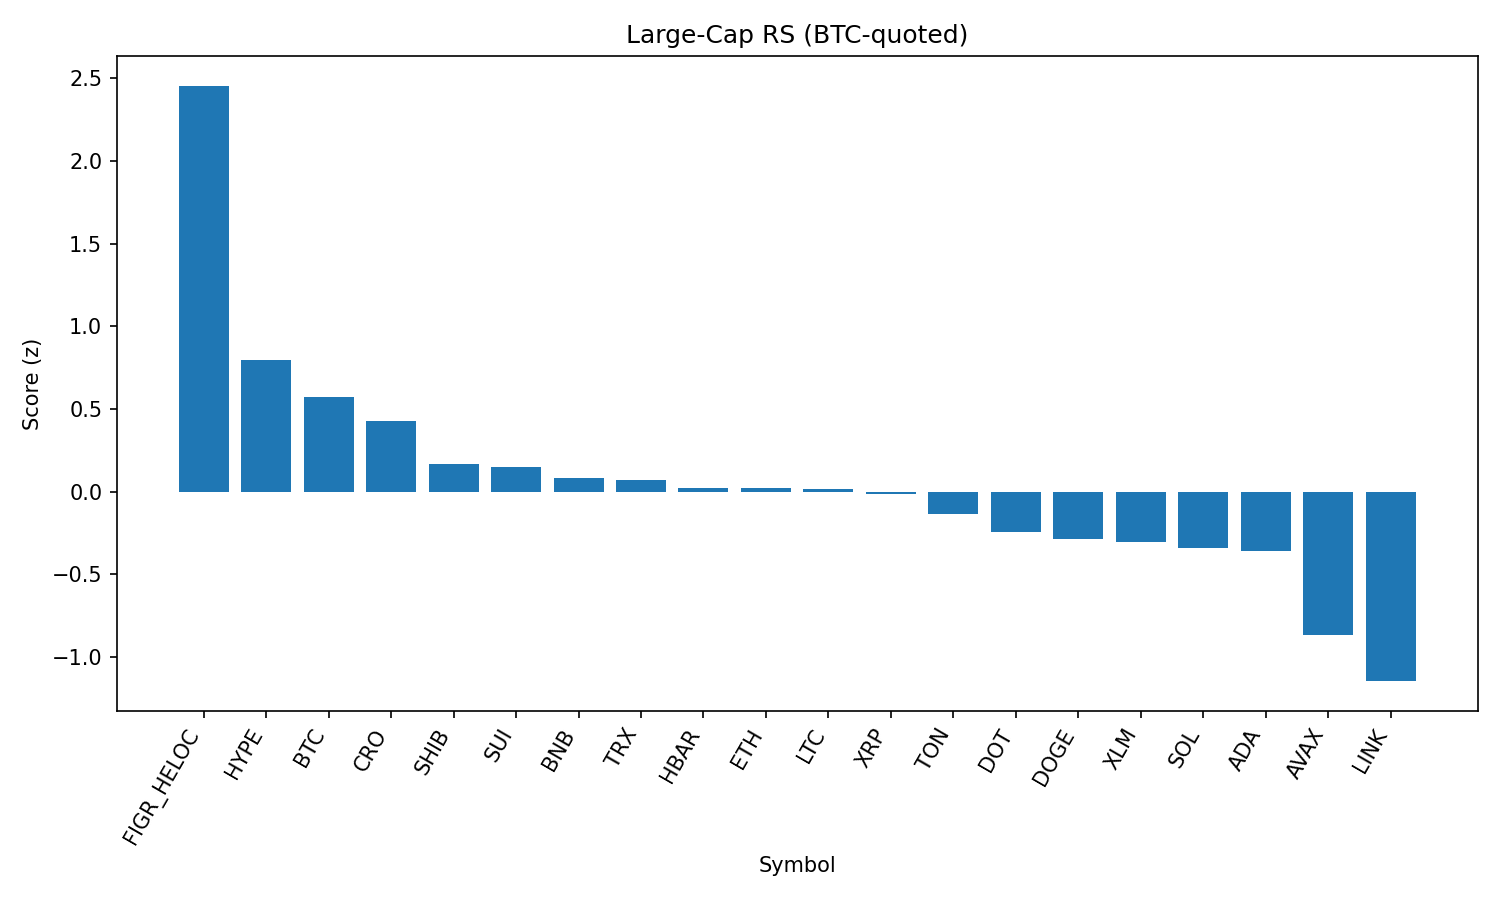

Source data for this figure (header and first rows):
rank, name, symbol, price_btc, price_usd, pct_1h_btc, pct_24h_btc, pct_7d_btc, market_cap_rank, market_cap_usd, volume_usd, score
1, Figure Heloc, FIGR_HELOC, 9.32e-06, 1.034, 0.5862, 4.439, 4.364, 16, 12658508664, 215620101, 2.454
2, Hyperliquid, HYPE, 0.0004108, 45.55, 0.168, 0.1195, 0.1816, 18, 12338820403, 310778214, 0.7953
3, Bitcoin, BTC, 1.0, 110904, 0.0, 0.0, 0.0, 1, 2210220997963, 38557915606, 0.5713
4, Cronos, CRO, 2.42e-06, 0.2685, 0.6247, -2.312, -16.72, 26, 9022794835, 228840275, 0.4251
5, Shiba Inu, SHIB, 1.09632e-10, 1.216e-05, 0.08157, -1.919, -2.065, 31, 7167490803, 159114670, 0.1669
6, Sui, SUI, 2.976e-05, 3.3, 0.09153, -1.75, -4.188, 19, 11791139556, 666826985, 0.152
7, BNB, BNB, 0.007633, 846.4, -0.2132, -0.262, -2.066, 5, 117896484464, 913046083, 0.08345
8, TRON, TRX, 3.02e-06, 0.3352, -0.1423, -0.9225, -1.412, 10, 31747810859, 717145332, 0.0689
9, Hedera, HBAR, 1.93e-06, 0.2139, 0.1142, -1.665, -9.861, 25, 9069515932, 202179962, 0.02394
10, Ethereum, ETH, 0.03898, 4323, 0.004813, -2.233, -2.719, 2, 522191829252, 30886482580, 0.02027
11, Litecoin, LTC, 0.001003, 111.3, -0.2204, -0.7217, -0.8009, 28, 8495746325, 368435615, 0.01434
12, XRP, XRP, 2.53e-05, 2.81, -0.1921, -0.5824, -4.297, 4, 167032806956, 4421658345, -0.01445
13, Toncoin, TON, 2.8e-05, 3.1, -0.1984, -1.508, -1.233, 30, 7973530516, 134552645, -0.1332
14, Polkadot, DOT, 3.406e-05, 3.78, -0.2074, -1.536, -4.138, 35, 5752912306, 177745100, -0.2436
15, Dogecoin, DOGE, 1.92e-06, 0.2132, -0.09027, -2.657, -3.594, 9, 32173105163, 1481542590, -0.2869
16, Stellar, XLM, 3.19e-06, 0.3537, -0.2095, -1.551, -5.821, 22, 11234782365, 167791983, -0.3026
17, Solana, SOL, 0.001835, 203.4, -0.1596, -2.439, -3.775, 6, 110177798970, 5058834265, -0.3401
18, Cardano, ADA, 7.32e-06, 0.8134, -0.1944, -2.262, -3.522, 11, 29704045009, 1079326068, -0.3558
19, Avalanche, AVAX, 0.0002198, 24.37, -0.6076, -2.4, 0.5335, 23, 10304217904, 500914000, -0.8683
20, Chainlink, LINK, 0.0002024, 22.44, -0.279, -4.605, -8.942, 13, 15238928182, 858674611, -1.145
21, Bitcoin Cash, BCH, 0.005293, 587, -1.014, -1.808, 6.821, 21, 11692236587, 287151110, -1.147
